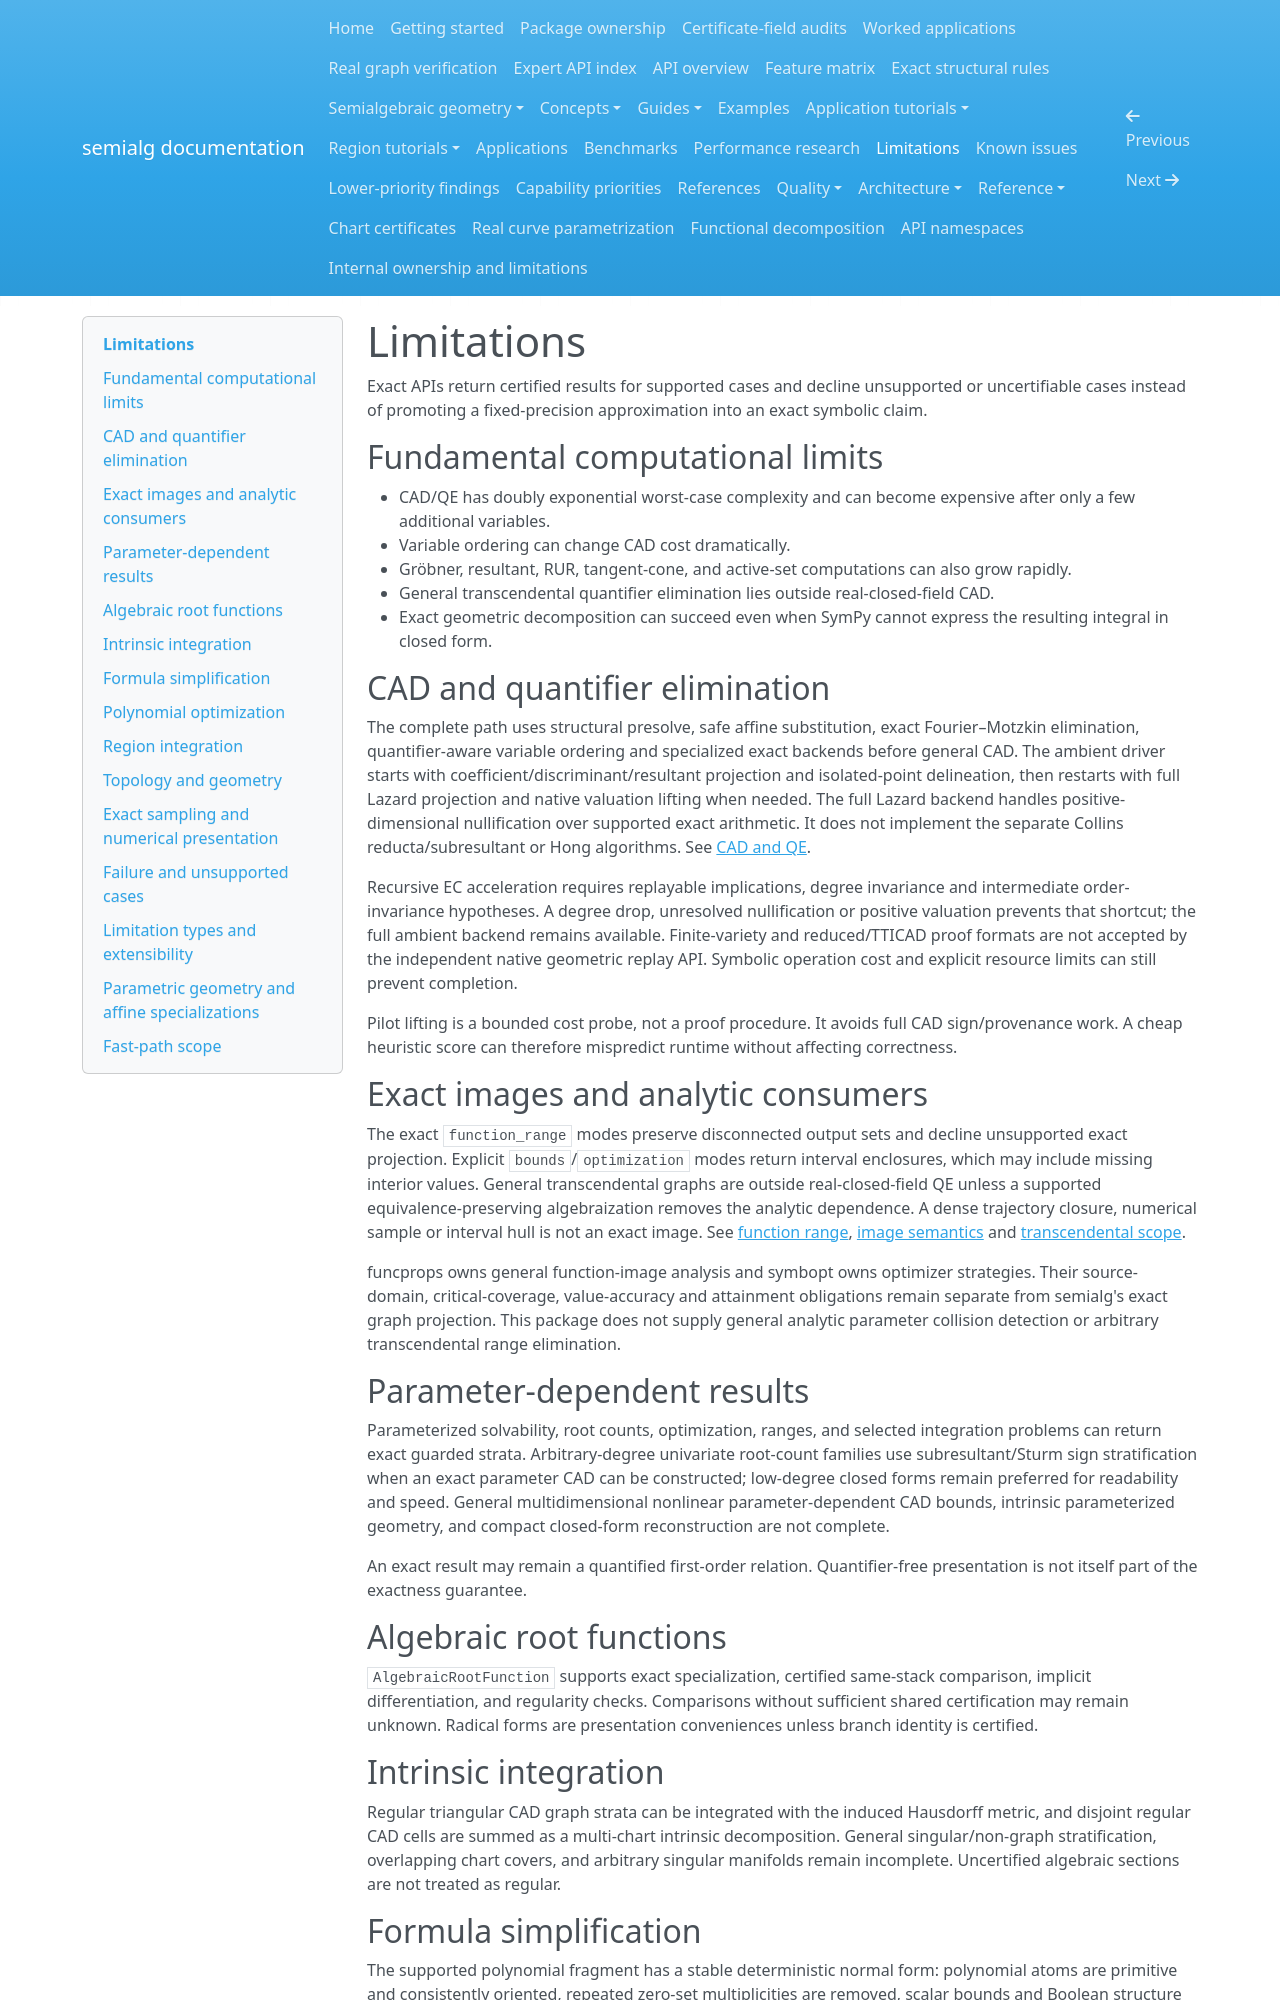

repository: BhuvaneshBhatt/semialg · page: limitations/index.html · generator: mkdocs

# Limitations

Exact APIs return certified results for supported cases and decline unsupported or uncertifiable cases instead of promoting a fixed-precision approximation into an exact symbolic claim.

## Fundamental computational limits

- CAD/QE has doubly exponential worst-case complexity and can become expensive after only a few additional variables.
- Variable ordering can change CAD cost dramatically.
- Gröbner, resultant, RUR, tangent-cone, and active-set computations can also grow rapidly.
- General transcendental quantifier elimination lies outside real-closed-field CAD.
- Exact geometric decomposition can succeed even when SymPy cannot express the resulting integral in closed form.

## CAD and quantifier elimination

The complete path uses structural presolve, safe affine substitution, exact Fourier–Motzkin elimination, quantifier-aware variable ordering and specialized exact backends before general CAD. The ambient driver starts with coefficient/discriminant/resultant projection and isolated-point delineation, then restarts with full Lazard projection and native valuation lifting when needed. The full Lazard backend handles positive-dimensional nullification over supported exact arithmetic. It does not implement the separate Collins reducta/subresultant or Hong algorithms. See [CAD and QE](cad_qe.md#reduced-projection-and-fallback).

Recursive EC acceleration requires replayable implications, degree invariance and intermediate order-invariance hypotheses. A degree drop, unresolved nullification or positive valuation prevents that shortcut; the full ambient backend remains available. Finite-variety and reduced/TTICAD proof formats are not accepted by the independent native geometric replay API. Symbolic operation cost and explicit resource limits can still prevent completion.

Pilot lifting is a bounded cost probe, not a proof procedure. It avoids full CAD sign/provenance work. A cheap heuristic score can therefore mispredict runtime without affecting correctness.

## Exact images and analytic consumers

The exact `function_range` modes preserve disconnected output sets and decline unsupported exact projection. Explicit `bounds`/`optimization` modes return interval enclosures, which may include missing interior values. General transcendental graphs are outside real-closed-field QE unless a supported equivalence-preserving algebraization removes the analytic dependence. A dense trajectory closure, numerical sample or interval hull is not an exact image. See [function range](function_range.md), [image semantics](range-images.md) and [transcendental scope](guides/transcendental_scope.md).

funcprops owns general function-image analysis and symbopt owns optimizer strategies. Their source-domain, critical-coverage, value-accuracy and attainment obligations remain separate from semialg's exact graph projection. This package does not supply general analytic parameter collision detection or arbitrary transcendental range elimination.

## Parameter-dependent results

Parameterized solvability, root counts, optimization, ranges, and selected integration problems can return exact guarded strata. Arbitrary-degree univariate root-count families use subresultant/Sturm sign stratification when an exact parameter CAD can be constructed; low-degree closed forms remain preferred for readability and speed. General multidimensional nonlinear parameter-dependent CAD bounds, intrinsic parameterized geometry, and compact closed-form reconstruction are not complete.

An exact result may remain a quantified first-order relation. Quantifier-free presentation is not itself part of the exactness guarantee.

## Algebraic root functions

`AlgebraicRootFunction` supports exact specialization, certified same-stack comparison, implicit differentiation, and regularity checks. Comparisons without sufficient shared certification may remain unknown. Radical forms are presentation conveniences unless branch identity is certified.

## Intrinsic integration

Regular triangular CAD graph strata can be integrated with the induced Hausdorff metric, and disjoint regular CAD cells are summed as a multi-chart intrinsic decomposition. General singular/non-graph stratification, overlapping chart covers, and arbitrary singular manifolds remain incomplete. Uncertified algebraic sections are not treated as regular.

## Formula simplification

The supported polynomial fragment has a stable deterministic normal form: polynomial atoms are primitive and consistently oriented, repeated zero-set multiplicities are removed, scalar bounds and Boolean structure are normalized to a fixed point, and guarded shared-CAD implication checks remove provable redundant literals/branches. This makes repeated simplification idempotent for the supported fragment and greatly reduces representation-dependent output. The package does not claim a globally smallest formula under every possible Boolean/algebraic cost model; semantic equality should still be checked with `equivalent`/region equality predicates when required.
